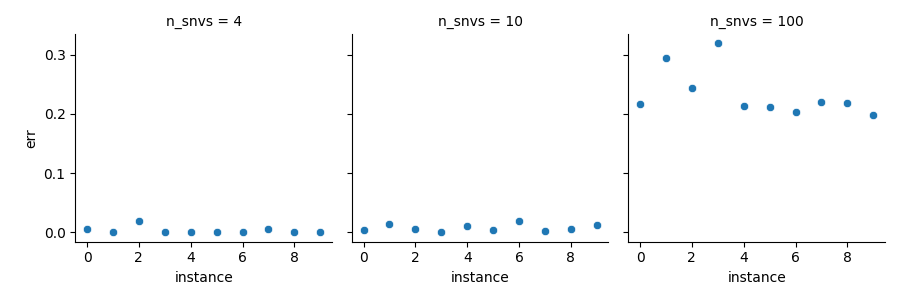

The data file committed next to this chart (first rows):
n_snvs, err, instance
4, 0.005569, 0
4, 2.1545988790770718e-13, 1
4, 0.01849, 2
4, 2.8918349890939527e-13, 3
4, 2.6858273491540065e-11, 4
4, 0.0007827, 5
4, 0.0002043, 6
4, 0.004806, 7
4, 2.113467795616558e-11, 8
4, 0.0007139, 9
10, 0.003979, 0
10, 0.01326, 1
10, 0.006129, 2
10, 0.001221, 3
10, 0.009818, 4
10, 0.003216, 5
10, 0.01919, 6
10, 0.001583, 7
10, 0.005971, 8
10, 0.01281, 9
100, 0.2163, 0
100, 0.2934, 1
100, 0.2429, 2
100, 0.319, 3
100, 0.2136, 4
100, 0.2108, 5
100, 0.2036, 6
100, 0.2192, 7
100, 0.2177, 8
100, 0.1984, 9
